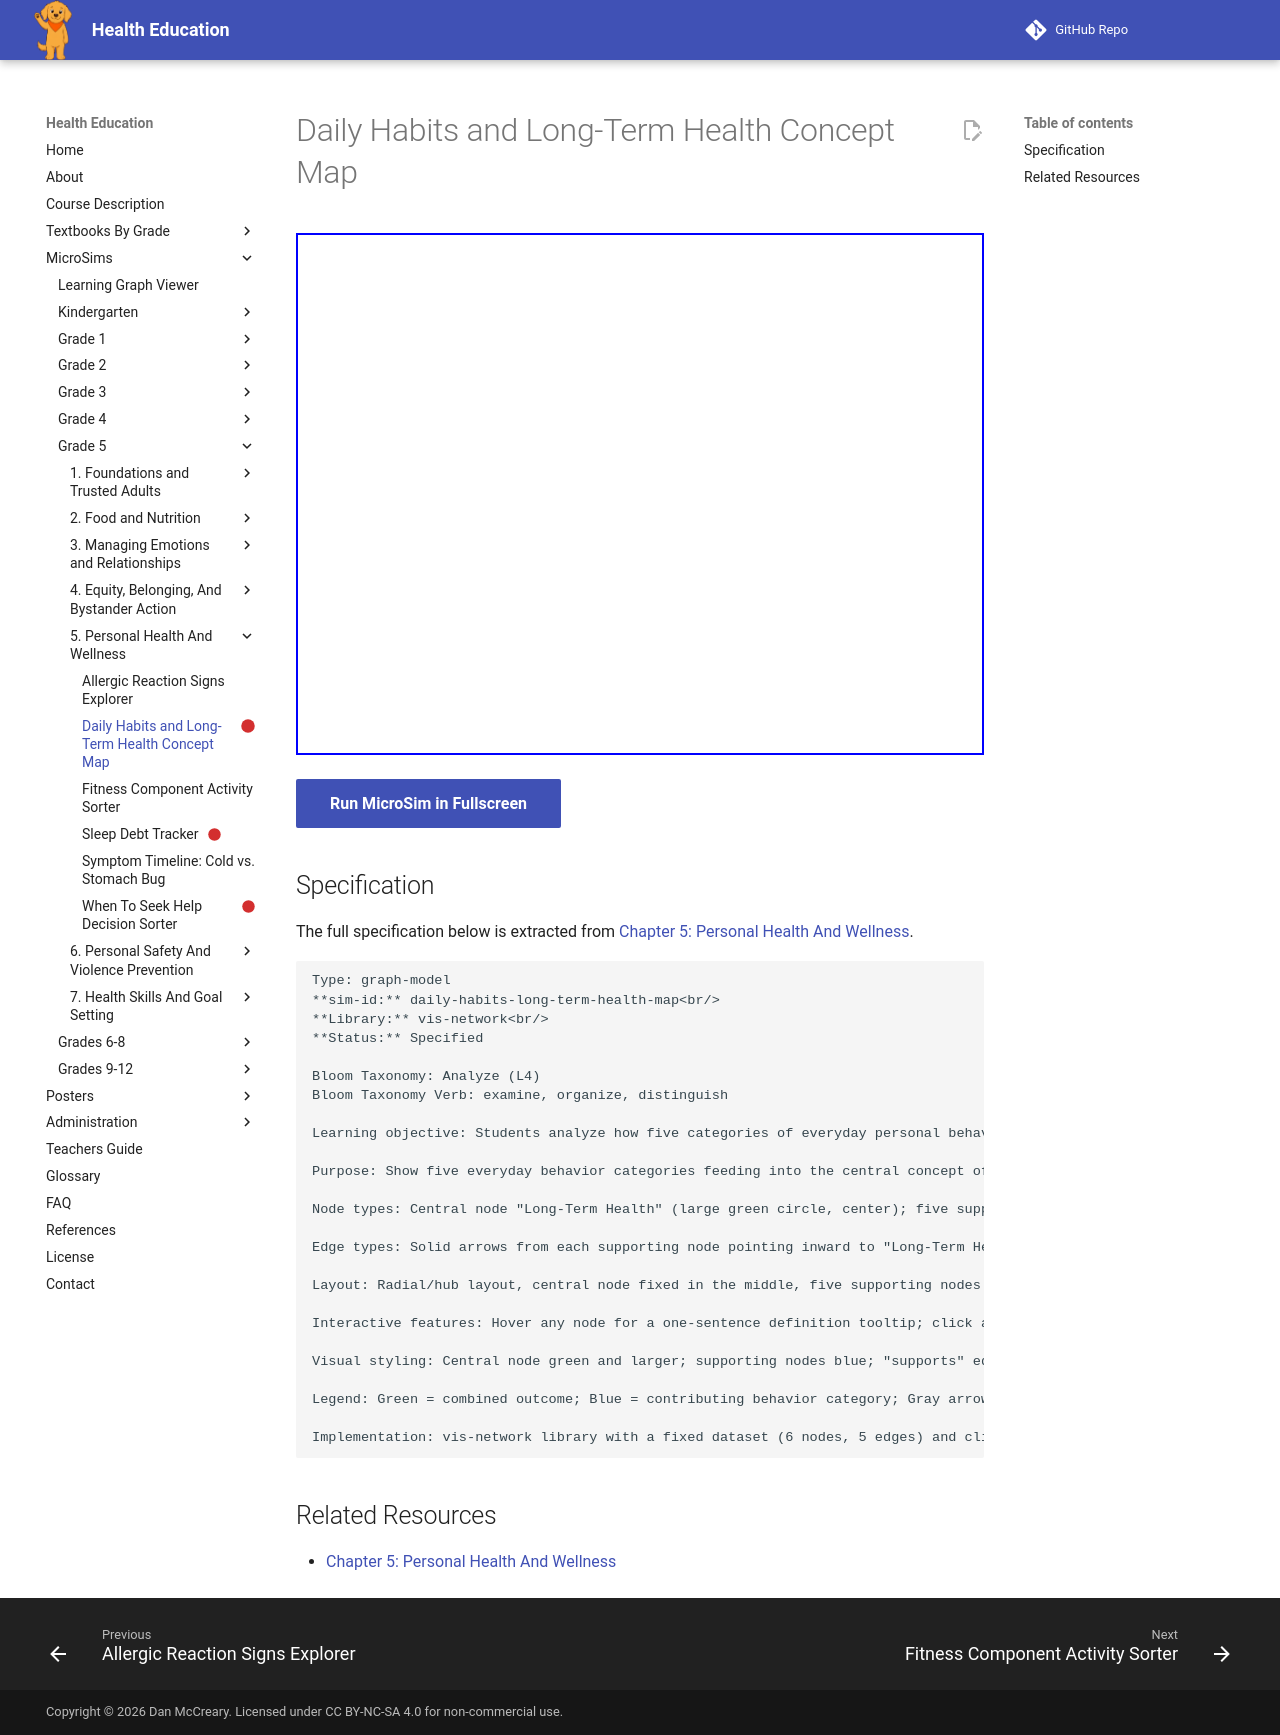

repository: dmccreary/health-education · page: sims/daily-habits-long-term-health-map/index.html · generator: mkdocs

---
title: Daily Habits and Long-Term Health Concept Map
description: Students analyze how five categories of everyday personal behavior connect to and build toward long-term health.
status: scaffold
library: vis-network
bloom_level: Analyze (L4)
---

# Daily Habits and Long-Term Health Concept Map



<iframe src="main.html" width="100%" height="522px"></iframe>

[Run MicroSim in Fullscreen](main.html){ .md-button .md-button--primary }

## Specification

The full specification below is extracted from
[Chapter 5: Personal Health And Wellness](../../bands/grade-5/chapters/05-personal-health-and-wellness/index.md).

```text
Type: graph-model
**sim-id:** daily-habits-long-term-health-map<br/>
**Library:** vis-network<br/>
**Status:** Specified

Bloom Taxonomy: Analyze (L4)
Bloom Taxonomy Verb: examine, organize, distinguish

Learning objective: Students analyze how five categories of everyday personal behavior connect to and build toward long-term health.

Purpose: Show five everyday behavior categories feeding into the central concept of long-term health, letting students explore each connection.

Node types: Central node "Long-Term Health" (large green circle, center); five supporting nodes (medium blue circles): "Sleep Habits", "Physical Activity", "Recognizing Symptoms Early", "Managing Chronic Conditions", "Hygiene and Safe Food Handling".

Edge types: Solid arrows from each supporting node pointing inward to "Long-Term Health", labeled "supports".

Layout: Radial/hub layout, central node fixed in the middle, five supporting nodes spaced evenly around it.

Interactive features: Hover any node for a one-sentence definition tooltip; click a supporting node to highlight its edge and show a daily-life example in a side panel; click the center node for a summary of all five behaviors; zoom with mouse wheel, pan by dragging background.

Visual styling: Central node green and larger; supporting nodes blue; "supports" edges gray with arrowheads pointing inward.

Legend: Green = combined outcome; Blue = contributing behavior category; Gray arrow = "supports" relationship.

Implementation: vis-network library with a fixed dataset (6 nodes, 5 edges) and click/hover handlers tied to a definitions object. Canvas 650x450px, responsive to container width.
```

## Related Resources

- [Chapter 5: Personal Health And Wellness](../../bands/grade-5/chapters/05-personal-health-and-wellness/index.md)
